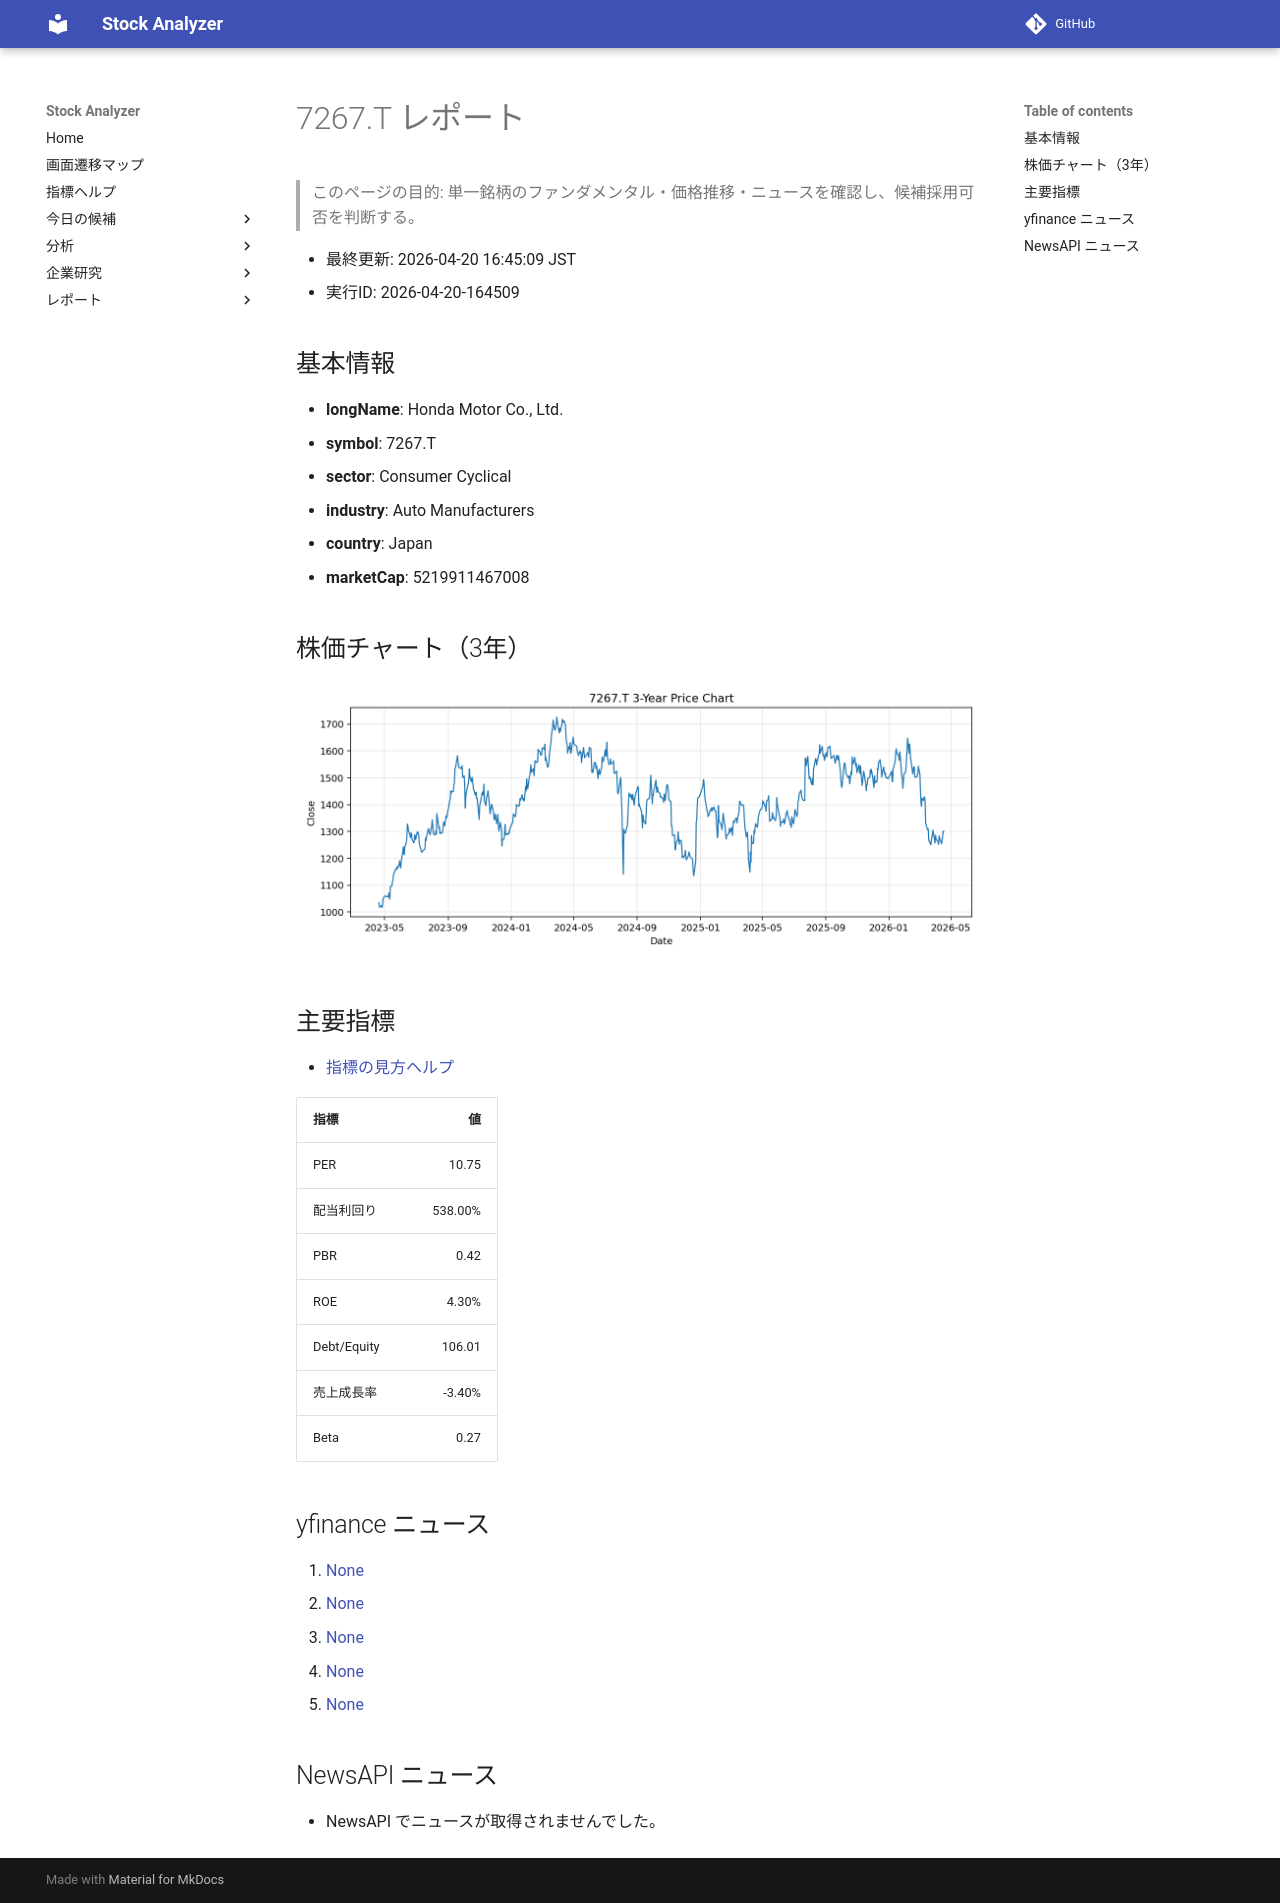

repository: Yumi-note/Making-APP · page: reports/2026-04-20/164509/7267_T/index.html · generator: mkdocs

# 7267.T レポート

> このページの目的: 単一銘柄のファンダメンタル・価格推移・ニュースを確認し、候補採用可否を判断する。

- 最終更新: 2026-04-20 16:45:09 JST
- 実行ID: 2026-04-20-164509

## 基本情報

- **longName**: Honda Motor Co., Ltd.
- **symbol**: 7267.T
- **sector**: Consumer Cyclical
- **industry**: Auto Manufacturers
- **country**: Japan
- **marketCap**: 5219911467008

## 株価チャート（3年）

![7267.T 3-year price chart](7267_T_3y.png)

## 主要指標

- [指標の見方ヘルプ](../../../../indicators.md)

| 指標 | 値 |
|---|---:|
| PER | 10.75 |
| 配当利回り | 538.00% |
| PBR | 0.42 |
| ROE | 4.30% |
| Debt/Equity | 106.01 |
| 売上成長率 | -3.40% |
| Beta | 0.27 |

## yfinance ニュース

1. [None](None)
2. [None](None)
3. [None](None)
4. [None](None)
5. [None](None)

## NewsAPI ニュース

- NewsAPI でニュースが取得されませんでした。
